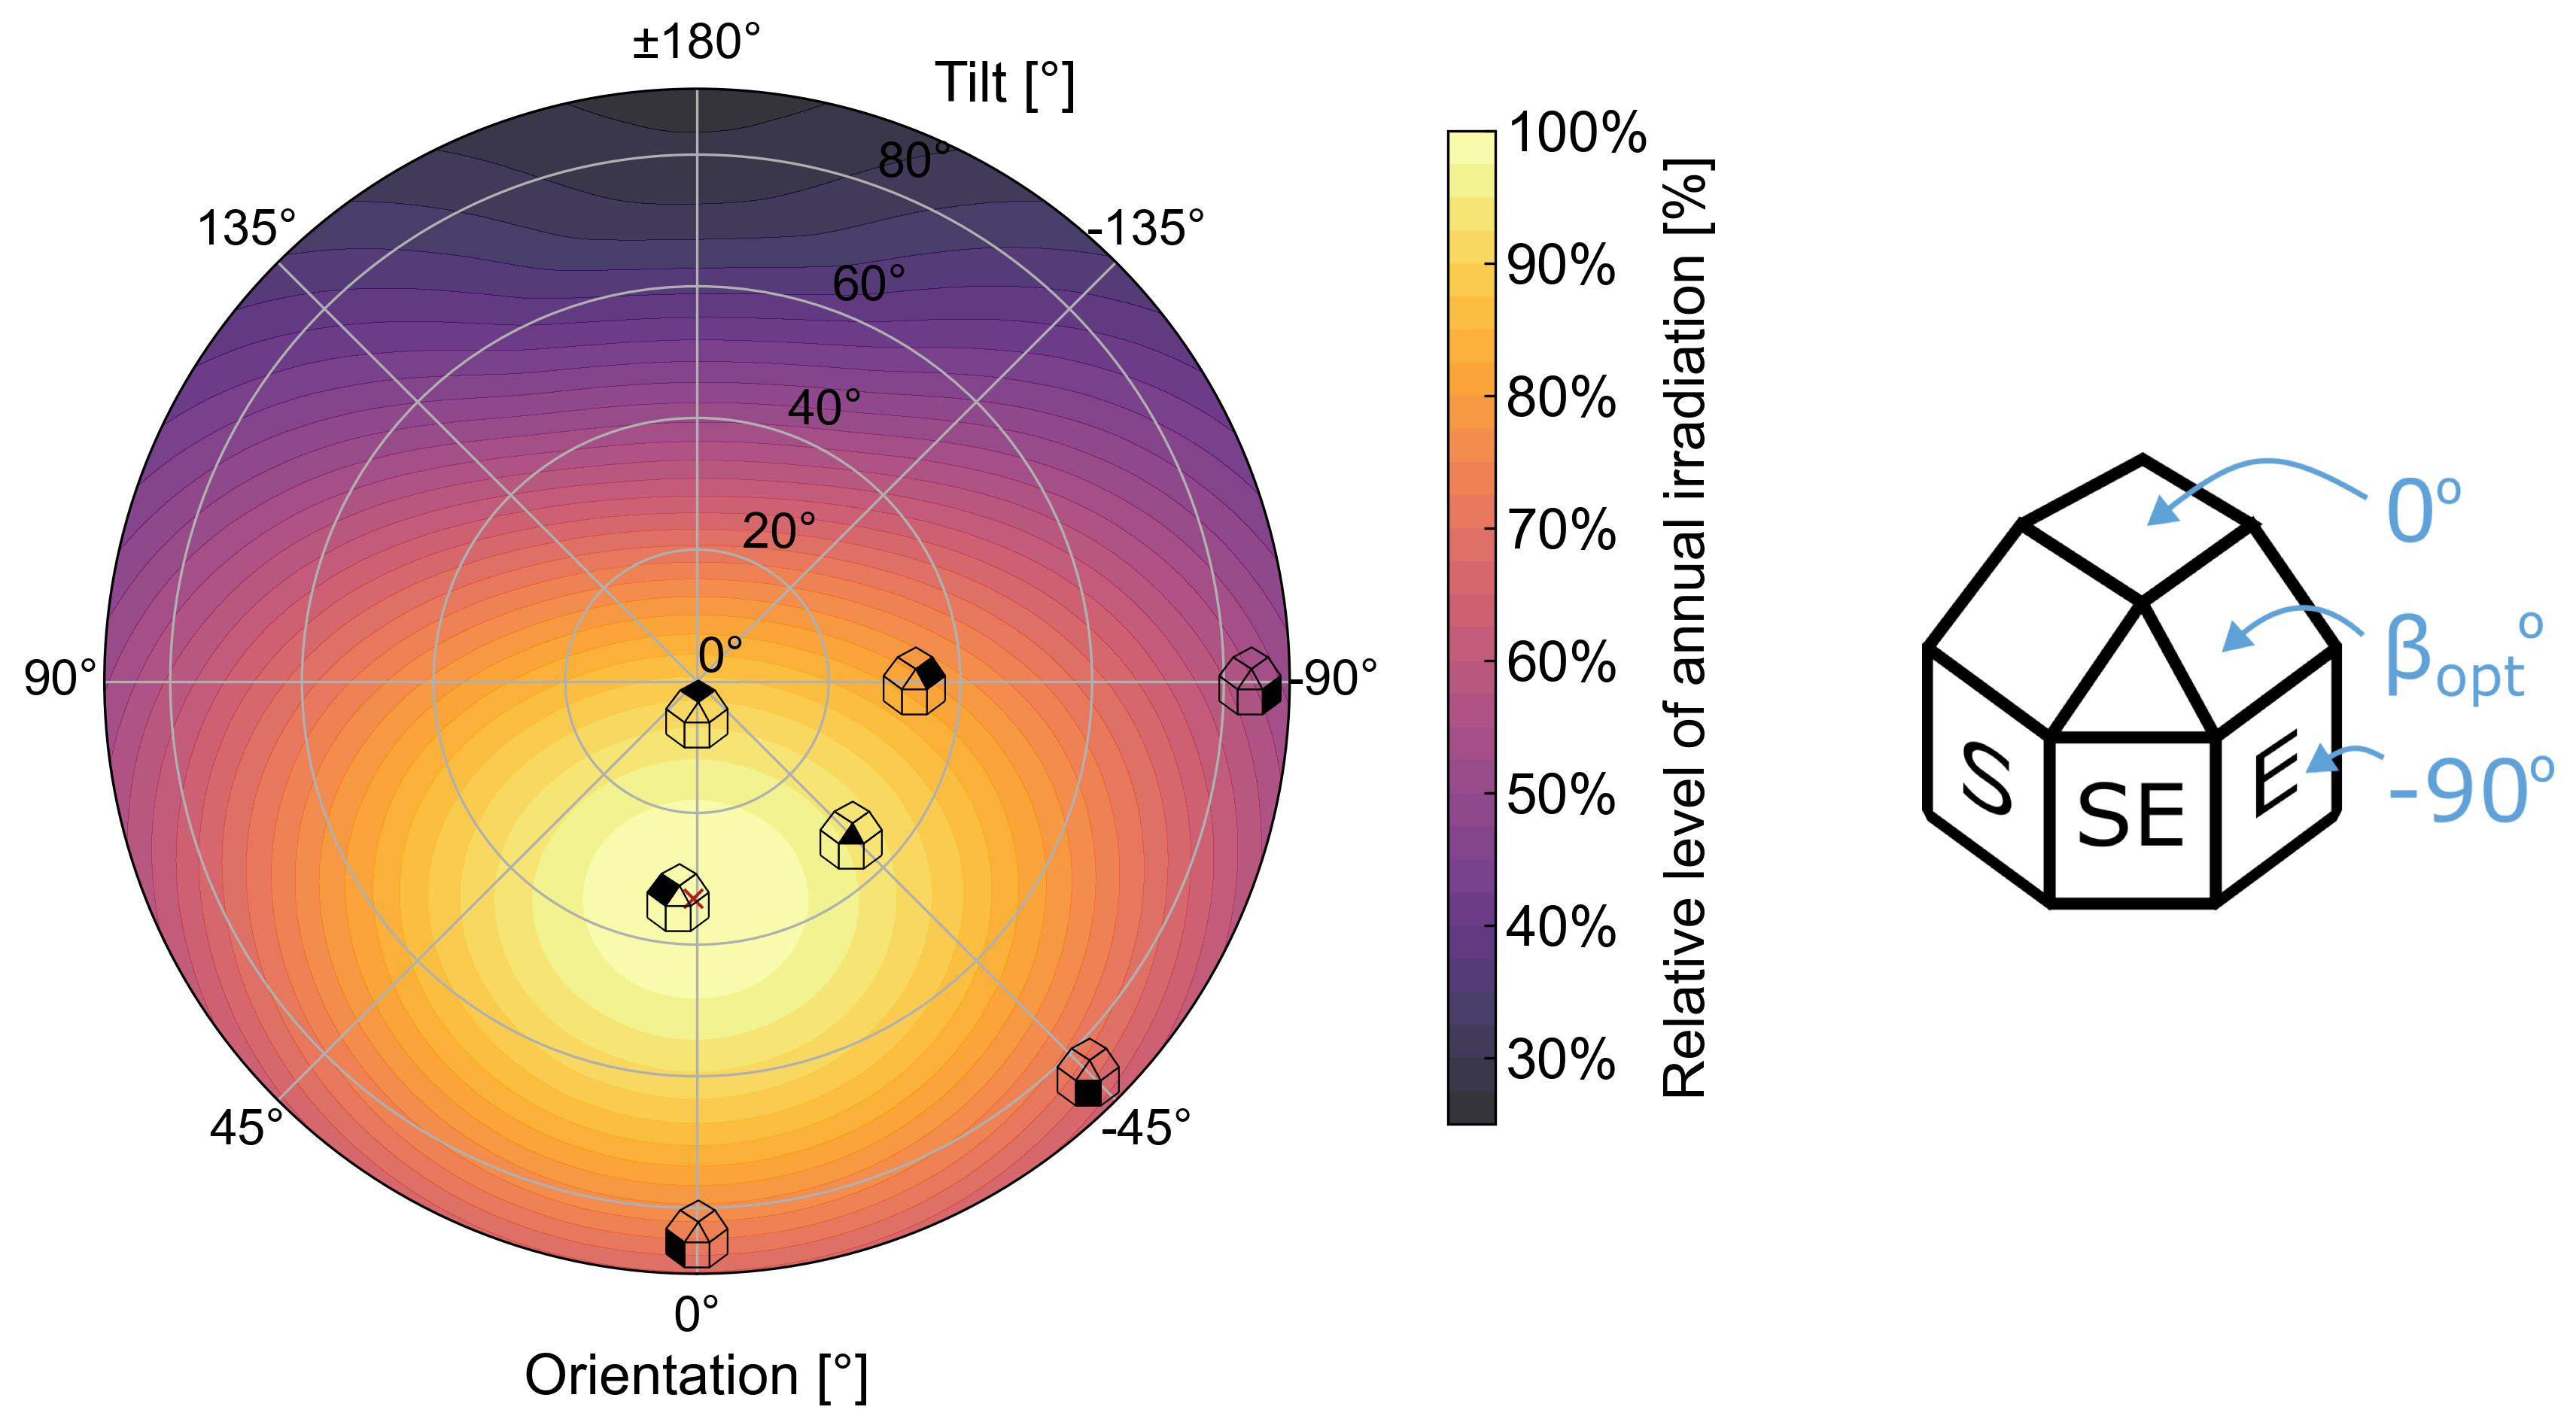

Here is the Python script that generated this plot:
# -*- coding: utf-8 -*-
"""
Code that generates Figure 2.16 of the chapter "2. Solar Radiation" of the book "Fundamentals of Solar Cells and Photovoltaic Systems Engineering"
(C) 2022 Rubén Núñez - CC BY 4.0
"""

import requests
from pathlib import Path
import numpy as np
import matplotlib.pyplot as plt
from matplotlib.ticker import PercentFormatter
from matplotlib.offsetbox import OffsetImage, AnnotationBbox
import pvlib

plt.style.use('../pv-textbook.mplstyle')

lat, lon = 39.47, -0.37 # Valencia (Spain)

params = {'lat': lat, 'lon': lon, 'browser': 1, 'outputformat': 'csv'}

tmy_file = Path('data/Figure2.16 - annual_irradiation_tmy.csv')
if not tmy_file.exists():
    resp_tmy = requests.get('https://re.jrc.ec.europa.eu/api/v5_2/tmy', params=params)
    with open(tmy_file, 'wb') as f:
        f.write(resp_tmy.content)

tmy, _, _, _ = pvlib.iotools.read_pvgis_tmy(tmy_file, map_variables=True)

tmy = tmy.set_index(tmy.index.map(lambda t: t.replace(year=2022)))

with open(tmy_file, 'r') as f:
    while line := f.readline():
        if 'Elevation' in line:
            altitude = float(line.split()[-1])

location = pvlib.location.Location(latitude=lat, longitude=lon, altitude=altitude)
solar_position = location.get_solarposition(tmy.index)

#%%
def calculate_poa(tmy, surface_tilt, surface_orientation, solar_position):
    irradiance = pvlib.irradiance.get_total_irradiance(
        surface_tilt=surface_tilt,
        surface_azimuth=surface_orientation,
        dni=tmy['dni'],
        ghi=tmy['ghi'],
        dhi=tmy['dhi'],
        solar_zenith=solar_position['apparent_zenith'],
        solar_azimuth=solar_position['azimuth'],
        model='isotropic')
    
    return irradiance['poa_global']

tilt_range = np.arange(start=0, stop=91, step=1)
orientation_range = np.arange(start=0, stop=361, step=1)

r_angles, theta_angles = np.meshgrid(tilt_range, np.radians(orientation_range))

poa_tmy = np.zeros(shape=r_angles.shape)
for i, orientation in enumerate(orientation_range):
    for j, tilt in enumerate(tilt_range):
        poa_tmy[i, j] = calculate_poa(tmy, surface_tilt=tilt, surface_orientation=180 - orientation, solar_position=solar_position).sum()

#%%
print(f"Annual irradiation={poa_tmy.max()/1000:.0f} kWh/m2")

fig = plt.figure(figsize=(14, 8))
spec = fig.add_gridspec(nrows=1, ncols=1, right=0.5)

ax_polar = fig.add_subplot(spec[0,0], polar=True)
im = ax_polar.contourf(theta_angles, r_angles, poa_tmy / poa_tmy.max() * 100, levels=30, cmap='inferno', alpha=0.8)
ax_polar.set_theta_zero_location('S')

ax_polar.set_theta_zero_location('S')
ax_polar.set_theta_direction(-1)

# radius
rtick_locs = np.arange(start=0, stop=100, step=20)
rtick_labels = [f'{r}°' for r in rtick_locs]
ax_polar.set_rgrids(rtick_locs, labels=rtick_labels, fontsize=16)

# orientation
thetatick_locs = np.arange(start=0, stop=360, step=45)
thetatick_labels = []
for theta in thetatick_locs:
    if theta == 180:
        thetatick_labels.append('±180°')
    elif theta > 180:
        thetatick_labels.append(f'{theta - 360}°')
    else:
        thetatick_labels.append(f'{theta}°')

ax_polar.set_thetagrids(thetatick_locs, labels=thetatick_labels, fontsize=16)
ax_polar.xaxis.set_tick_params(pad=7)
ax_polar.set_xlabel('Orientation [°]', fontsize=18)

# tilt
ax_polar.set_ylabel('Tilt [°]', rotation=0)
ax_polar.yaxis.set_label_coords(0.76, 0.98)
ax_polar.set_rmax(90)
ax_polar.set_rlabel_position(200)

# [left, bottom, width, height]
cbar_ax = fig.add_axes([0.55, 0.25, 0.015, 0.55])
spec_cbar = fig.add_gridspec(nrows=1, ncols=1, left=0.55, right=0.57)
fig.colorbar(im, cax=cbar_ax, ticks=np.arange(start=0, stop=101, step=10), label='Relative level of annual irradiation [%]')
cbar_ax.yaxis.set_major_formatter(PercentFormatter())

# add cubes
imagebox_0_0 = OffsetImage(plt.imread("data/Figure2.16 - annual_irradiation - cube_0_0.png"), zoom=0.15)
imagebox_S_opt = OffsetImage(plt.imread("data/Figure2.16 - annual_irradiation - cube_S_opt.png"), zoom=0.15)
imagebox_S_90 = OffsetImage(plt.imread("data/Figure2.16 - annual_irradiation - cube_S_90.png"), zoom=0.15)
imagebox_SE_opt = OffsetImage(plt.imread("data/Figure2.16 - annual_irradiation - cube_SE_opt.png"), zoom=0.15)
imagebox_SE_90 = OffsetImage(plt.imread("data/Figure2.16 - annual_irradiation - cube_SE_90.png"), zoom=0.15)
imagebox_E_opt = OffsetImage(plt.imread("data/Figure2.16 - annual_irradiation - cube_E_opt.png"), zoom=0.15)
imagebox_E_90 = OffsetImage(plt.imread("data/Figure2.16 - annual_irradiation - cube_E_90.png"), zoom=0.15)

idx_max = np.unravel_index(np.argmax(poa_tmy, axis=None), poa_tmy.shape)

ax_polar.plot(np.radians(orientation_range[idx_max[0]]), tilt_range[idx_max[1]], marker='x', color='C1')

ax_polar.add_artist(AnnotationBbox(imagebox_0_0, xy=(np.radians(0), 5), frameon=False))
ax_polar.add_artist(AnnotationBbox(imagebox_S_opt, xy=(np.radians(5), tilt_range[idx_max[1]]), frameon=False))
ax_polar.add_artist(AnnotationBbox(imagebox_S_90, xy=(np.radians(0), 90-6), frameon=False))
ax_polar.add_artist(AnnotationBbox(imagebox_SE_opt, xy=(np.radians(-45), tilt_range[idx_max[1]]), frameon=False))
ax_polar.add_artist(AnnotationBbox(imagebox_SE_90, xy=(np.radians(-45), 90-6), frameon=False))
ax_polar.add_artist(AnnotationBbox(imagebox_E_opt, xy=(np.radians(-90), tilt_range[idx_max[1]]), frameon=False))
ax_polar.add_artist(AnnotationBbox(imagebox_E_90, xy=(np.radians(-90), 90-6), frameon=False))


spec_cube = fig.add_gridspec(nrows=1, ncols=1, left=0.7)
ax_cube = fig.add_subplot(spec_cube[0,0])
ax_cube.imshow(plt.imread('data/Figure2.16 - annual_irradiation - cube_main.png'))
ax_cube.axis('off')

plt.savefig('Figure2.16 - annual_irradiation.jpg', dpi=300, bbox_inches='tight')